Run: headless pygame with SDL's dummy video driver; simulated clock (each Clock.tick advances the game by its frame time, no real sleeping); random seed 0; keys injected as events and as key.get_pressed() state; no mouse input.
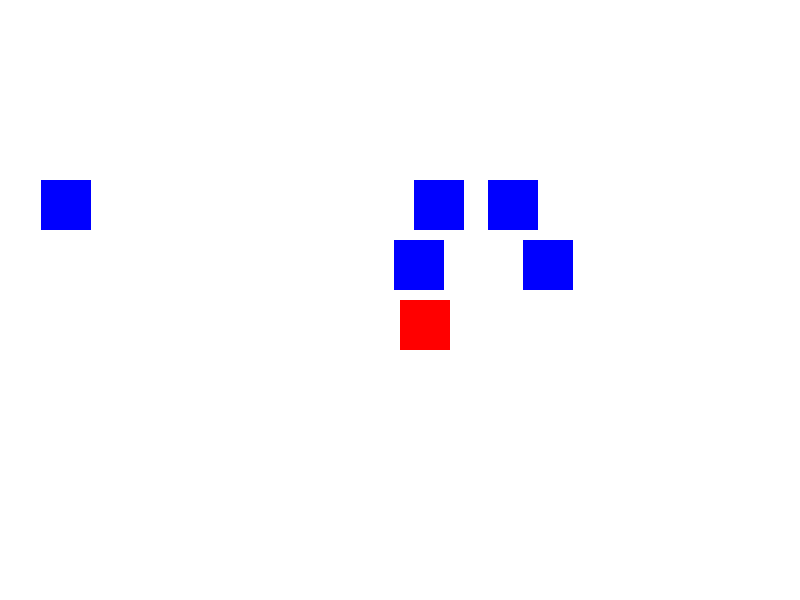
Frame 1 of 2 · flips 1–60 · no input
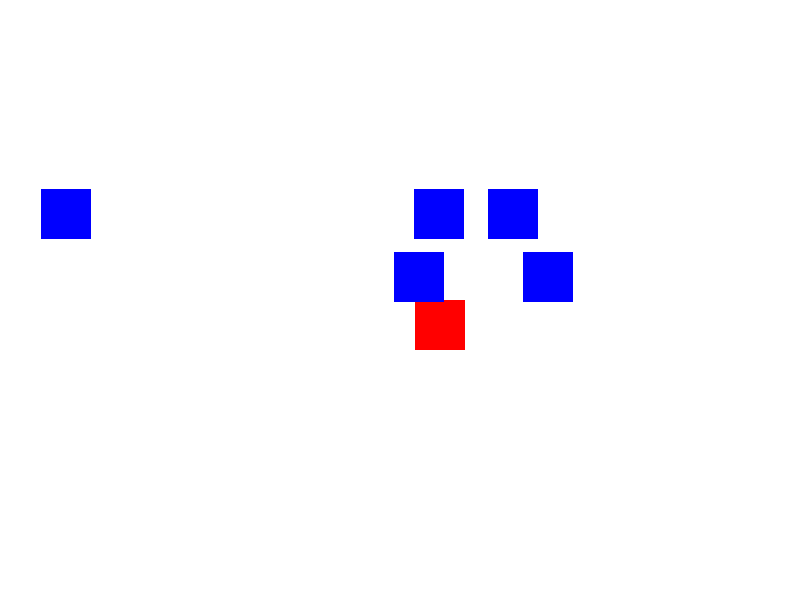
Frame 2 of 2 · flips 61–180 · tapped SPACE, RETURN · held RIGHT (→), D (game ended)

The pygame program that drew these frames:

#Game Development with Pygame:
#Creating a full-fledged 2D game using the Pygame library.

import pygame
import sys
import random

# Initialize Pygame
pygame.init()

# Screen dimensions
SCREEN_WIDTH = 800
SCREEN_HEIGHT = 600

# Set up the screen
screen = pygame.display.set_mode((SCREEN_WIDTH, SCREEN_HEIGHT))
pygame.display.set_caption("Simple 2D Game")

# Colors
WHITE = (255, 255, 255)
BLACK = (0, 0, 0)
RED = (255, 0, 0)
BLUE = (0, 0, 255)

# Player class
class Player:
    def __init__(self):
        self.size = 50
        self.pos = [SCREEN_WIDTH // 2, SCREEN_HEIGHT // 2]
        self.speed = 5

    def draw(self, screen):
        pygame.draw.rect(screen, RED, (*self.pos, self.size, self.size))

    def move(self, keys):
        if keys[pygame.K_LEFT]:
            self.pos[0] -= self.speed
        if keys[pygame.K_RIGHT]:
            self.pos[0] += self.speed
        if keys[pygame.K_UP]:
            self.pos[1] -= self.speed
        if keys[pygame.K_DOWN]:
            self.pos[1] += self.speed

# Enemy class
class Enemy:
    def __init__(self):
        self.size = 50
        self.pos = [random.randint(0, SCREEN_WIDTH - self.size), 0]
        self.speed = random.randint(1, 5)

    def draw(self, screen):
        pygame.draw.rect(screen, BLUE, (*self.pos, self.size, self.size))

    def move(self):
        self.pos[1] += self.speed
        if self.pos[1] > SCREEN_HEIGHT:
            self.pos = [random.randint(0, SCREEN_WIDTH - self.size), 0]

# Collision detection
def detect_collision(player, enemy):
    p_x, p_y = player.pos
    e_x, e_y = enemy.pos
    return (p_x < e_x < p_x + player.size or p_x < e_x + enemy.size < p_x + player.size) and \
           (p_y < e_y < p_y + player.size or p_y < e_y + enemy.size < p_y + player.size)

# Main game loop
def game_loop():
    player = Player()
    enemies = [Enemy() for _ in range(5)]
    clock = pygame.time.Clock()
    running = True

    while running:
        for event in pygame.event.get():
            if event.type == pygame.QUIT:
                running = False

        keys = pygame.key.get_pressed()
        player.move(keys)

        for enemy in enemies:
            enemy.move()
            if detect_collision(player, enemy):
                running = False

        screen.fill(WHITE)
        player.draw(screen)
        for enemy in enemies:
            enemy.draw(screen)

        pygame.display.flip()
        clock.tick(30)

    pygame.quit()
    sys.exit()

if __name__ == "__main__":
    game_loop()
